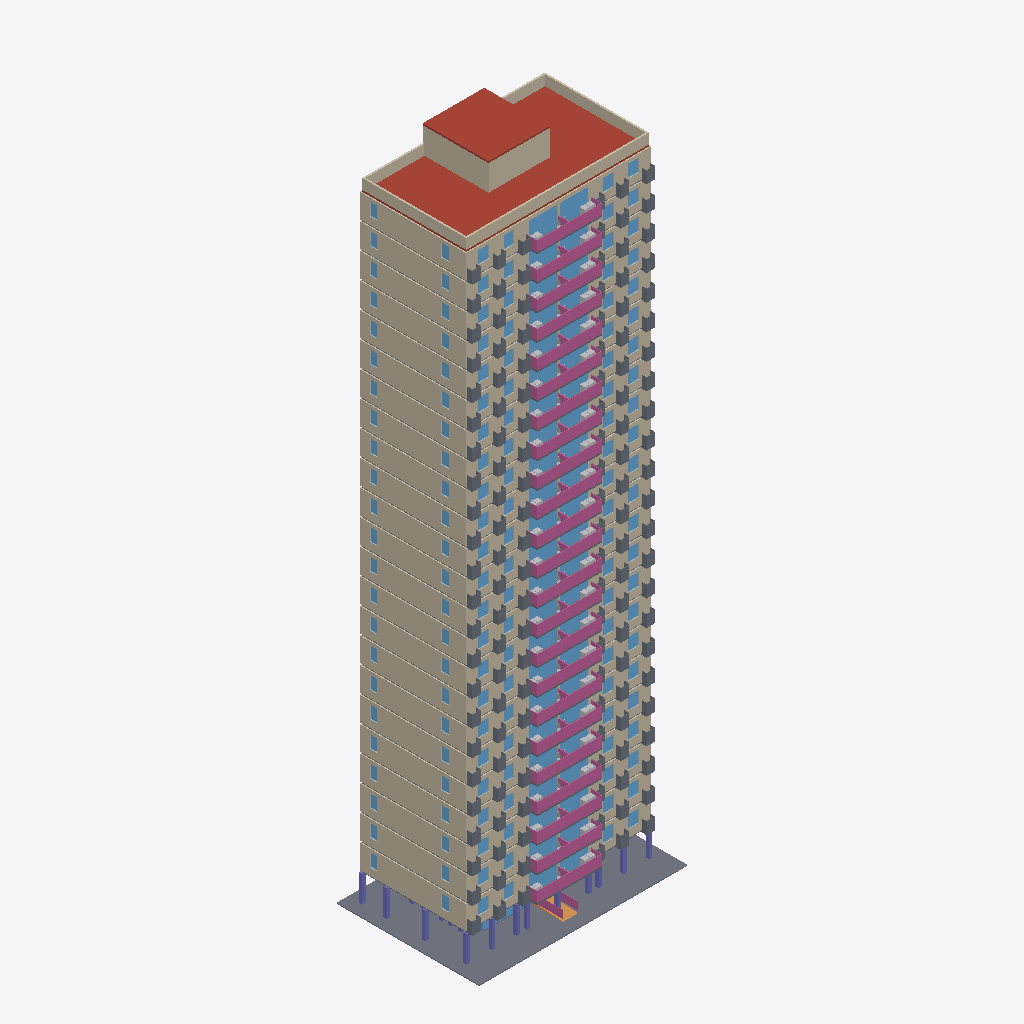
Isometric view of an IFC building model (IFC-SPF (STEP), schema IFC4, length unit metre), seen from the south-west, elements coloured by IFC class (only those large enough to see are counted): 47 slabs (grey), 25 walls (beige), 25 windows (light blue), 24 railings (pink), 23 other elements (light grey), 1 roof (red-brown), 1 column (violet), 1 ramp (orange).
Extent 24.4 m × 16.7 m × 75.6 m (x, y, z). Storeys (25): Storey 1 at 0.30 m; Storey 2 at 3.30 m; Storey 3 at 6.30 m; Storey 4 at 9.30 m; Storey 5 at 12.30 m; Storey 6 at 15.30 m; Storey 7 at 18.30 m; Storey 8 at 21.30 m; Storey 9 at 24.30 m; Storey 10 at 27.30 m; Storey 11 at 30.30 m; Storey 12 at 33.30 m; Storey 13 at 36.30 m; Storey 14 at 39.30 m; Storey 15 at 42.30 m; Storey 16 at 45.30 m. Elements (319): 73 IfcDoor, 73 IfcWall, 49 IfcSlab, 48 IfcWindow, 24 IfcFurnishingElement, 24 IfcRailing, 24 IfcStair, 1 IfcColumn, 1 IfcRamp, 1 IfcRoof, 1 IfcTransportElement.

HEADER;
FILE_DESCRIPTION(('ViewDefinition [CoordinationView]'),'2;1');
FILE_NAME('hr24-140.ifc','2026-11-06T07:35:33',('',''),(''),'IfcOpenShell 0.9.0post1','IfcOpenShell 0.9.0post1','');
FILE_SCHEMA(('IFC4'));
ENDSEC;
DATA;
#23=IFCPROJECT('0dLlVY$uP8WeE9C$6p8NWR',#5,'hr24_140',$,$,$,$,(#21),#19);
#24=IFCSITE('1ZvN4gXo9B6AX7RN1HNTmB',#5,'Site','',$,$,$,'Site',.ELEMENT.,(0,0,0),(0,0,0),0.0,$,$);
#25=IFCBUILDING('3U83BZ3JD3Mxte5T1gSQzs',#5,'hr24-140','',$,$,$,'hr24-140',.ELEMENT.,$,$,$);
#26=IFCBUILDINGSTOREY('31Ma6OlwX5V8AdNI80q2x9',#5,'Storey 1','',$,$,$,'Storey 1',.ELEMENT.,0.3);
#30=IFCBUILDINGSTOREY('0Czfz7_N1BLgzXpHf767DW',#5,'Storey 2','',$,$,$,'Storey 2',.ELEMENT.,3.3000000000000003);
#34=IFCBUILDINGSTOREY('2SnwMl_pfBlAmgtuxRpVED',#5,'Storey 3','',$,$,$,'Storey 3',.ELEMENT.,6.3);
#38=IFCBUILDINGSTOREY('3V8BFD3$XB$hLQHdJkjc4z',#5,'Storey 4','',$,$,$,'Storey 4',.ELEMENT.,9.3);
#42=IFCBUILDINGSTOREY('1GJ_929wD9_g5mAymvb$H8',#5,'Storey 5','',$,$,$,'Storey 5',.ELEMENT.,12.3);
#46=IFCBUILDINGSTOREY('0BM3k$yLLDCuRqeotohkH_',#5,'Storey 6','',$,$,$,'Storey 6',.ELEMENT.,15.3);
#50=IFCBUILDINGSTOREY('2eSmq$5Mf5sRJLY_4DcysA',#5,'Storey 7','',$,$,$,'Storey 7',.ELEMENT.,18.3);
#54=IFCBUILDINGSTOREY('3AUQd2V2n5igkkE7jIFFzp',#5,'Storey 8','',$,$,$,'Storey 8',.ELEMENT.,21.3);
#58=IFCBUILDINGSTOREY('0r53mcopvFmgfXQHlcN13v',#5,'Storey 9','',$,$,$,'Storey 9',.ELEMENT.,24.3);
#62=IFCBUILDINGSTOREY('0JLrbYDYXEowBJ_g6WWUax',#5,'Storey 10','',$,$,$,'Storey 10',.ELEMENT.,27.3);
#66=IFCBUILDINGSTOREY('08Zsm0ZZTDkeWL1WI8QSWZ',#5,'Storey 11','',$,$,$,'Storey 11',.ELEMENT.,30.3);
#70=IFCBUILDINGSTOREY('26ybE0XRrAP9ejEQNtworM',#5,'Storey 12','',$,$,$,'Storey 12',.ELEMENT.,33.3);
#74=IFCBUILDINGSTOREY('15oPz_o8PAMvatEF_SvP9t',#5,'Storey 13','',$,$,$,'Storey 13',.ELEMENT.,36.300000000000004);
#78=IFCBUILDINGSTOREY('1HspHGW411fh32z5GjXhBe',#5,'Storey 14','',$,$,$,'Storey 14',.ELEMENT.,39.300000000000004);
#82=IFCBUILDINGSTOREY('33gYPreTz77vUFJl4LGjeo',#5,'Storey 15','',$,$,$,'Storey 15',.ELEMENT.,42.300000000000004);
#86=IFCBUILDINGSTOREY('3Os7SugRfFi9pnPLq8KaUt',#5,'Storey 16','',$,$,$,'Storey 16',.ELEMENT.,45.300000000000004);
#90=IFCBUILDINGSTOREY('1secVzh9H2l9qaAutU0Pi1',#5,'Storey 17','',$,$,$,'Storey 17',.ELEMENT.,48.300000000000004);
#94=IFCBUILDINGSTOREY('3vCja_0cL6zB4d6SViSkvw',#5,'Storey 18','',$,$,$,'Storey 18',.ELEMENT.,51.300000000000004);
#98=IFCBUILDINGSTOREY('3w9lcLnLf1xwSqw09DOJ6G',#5,'Storey 19','',$,$,$,'Storey 19',.ELEMENT.,54.300000000000004);
#102=IFCBUILDINGSTOREY('3agnra5ZP4Q8Td7W7$RUJD',#5,'Storey 20','',$,$,$,'Storey 20',.ELEMENT.,57.300000000000004);
#106=IFCBUILDINGSTOREY('1IsWQDHJr0RBKYn4iKbZ$q',#5,'Storey 21','',$,$,$,'Storey 21',.ELEMENT.,60.300000000000004);
#110=IFCBUILDINGSTOREY('0JT6Bjnk1BkPxICpbAxM5i',#5,'Storey 22','',$,$,$,'Storey 22',.ELEMENT.,63.300000000000004);
#114=IFCBUILDINGSTOREY('0fJeTWbvXCv9$T3iE6anX6',#5,'Storey 23','',$,$,$,'Storey 23',.ELEMENT.,66.3);
#118=IFCBUILDINGSTOREY('3OoIX$ljj4_vkw1UPBKx_A',#5,'Storey 24','',$,$,$,'Storey 24',.ELEMENT.,69.3);
#122=IFCBUILDINGSTOREY('1NKWyc8mT6W8818BfI4O$Q',#5,'Roof','',$,$,$,'Roof',.ELEMENT.,72.3);
#311992=IFCROOF('1iqEAVrEjEOP6957bgd1Mq',#5,'roof 25','',$,#154,#311991,$,.FLAT_ROOF.);
#157=IFCSLAB('3OnI$4s9z3egatBgE6DyG2',#5,'paving 1','',$,#154,#156,$,.FLOOR.);
#312152=IFCWALL('1tXhbPsw14zfJkh_BjLAG8',#5,'parapet 25','',$,#154,#312151,$,.MOVABLE.);
#300197=IFCWALL('30ft$wXprADQyI5BGejeXQ',#5,'ext_wall 24','',$,#154,#300196,$,.MOVABLE.);
#19406=IFCWALL('0wPL9MVRzEIBB_EMo_b0oO',#5,'ext_wall 3','',$,#154,#19405,$,.MOVABLE.);
#179858=IFCWALL('324ZH1sE52MRli42ANrIym',#5,'ext_wall 15','',$,#154,#179857,$,.MOVABLE.);
#233342=IFCWALL('2HuwEbEnfBw8Vqjltz6Bcq',#5,'ext_wall 19','',$,#154,#233341,$,.MOVABLE.);
#6035=IFCWALL('1ZU6HwP8b1WRrT4bV48mHd',#5,'ext_wall 2','',$,#154,#6034,$,.MOVABLE.);
#72890=IFCWALL('1kTugTNsjCaBkwkxK367LZ',#5,'ext_wall 7','',$,#154,#72889,$,.MOVABLE.);
#139745=IFCWALL('20ZZXSJAX2lhvW8tFMs4$b',#5,'ext_wall 12','',$,#154,#139744,$,.MOVABLE.);
#166487=IFCWALL('1vaW$QQsLBmB2eV7fmM7_S',#5,'ext_wall 14','',$,#154,#166486,$,.MOVABLE.);
#273455=IFCWALL('3VFNpSXZX7ieXJ5ONQaKe4',#5,'ext_wall 22','',$,#154,#273454,$,.MOVABLE.);
#32777=IFCWALL('3PLsxCYh9EyuMAYbcyMpYd',#5,'ext_wall 4','',$,#154,#32776,$,.MOVABLE.);
#46148=IFCWALL('1SJkjxwl95oeguTxhxmhWL',#5,'ext_wall 5','',$,#154,#46147,$,.MOVABLE.);
#206600=IFCWALL('2YO3efPjPBOPUT1Wrojhcu',#5,'ext_wall 17','',$,#154,#206599,$,.MOVABLE.);
#99632=IFCWALL('0ivvEoPRb7cvE1WD8XJFbu',#5,'ext_wall 9','',$,#154,#99631,$,.MOVABLE.);
#113003=IFCWALL('1Ur18U4aT0RBDE4txpwn6h',#5,'ext_wall 10','',$,#154,#113002,$,.MOVABLE.);
#153116=IFCWALL('3dOS9E1tv2nO4_$VvPYyms',#5,'ext_wall 13','',$,#154,#153115,$,.MOVABLE.);
#86261=IFCWALL('2AqoPJqOj7u9js0Mx3wz0O',#5,'ext_wall 8','',$,#154,#86260,$,.MOVABLE.);
#193229=IFCWALL('3NbhEF5Rj5euckle21x3_a',#5,'ext_wall 16','',$,#154,#193228,$,.MOVABLE.);
#219971=IFCWALL('3iQMw2N91E89$Z6yRXDcMm',#5,'ext_wall 18','',$,#154,#219970,$,.MOVABLE.);
#260084=IFCWALL('0L7qhqNojDOfyVTwHtozIE',#5,'ext_wall 21','',$,#154,#260083,$,.MOVABLE.);
#126374=IFCWALL('2rsFP8nJn51A_mpx12SASY',#5,'ext_wall 11','',$,#154,#126373,$,.MOVABLE.);
#59519=IFCWALL('1wsBH3Ylz40A02TFDA4M5g',#5,'ext_wall 6','',$,#154,#59518,$,.MOVABLE.);
#246713=IFCWALL('08F9nYhnT8XeQ$UqfYN0x9',#5,'ext_wall 20','',$,#154,#246712,$,.MOVABLE.);
#286826=IFCWALL('3Hk20Z$OT2FvFqAaB2tG$n',#5,'ext_wall 23','',$,#154,#286825,$,.MOVABLE.);
#312493=IFCWALL('1qRFQT$WD7eQYoio$0xUVE',#5,'tower 25','',$,#154,#312492,$,.MOVABLE.);
#2867=IFCCOLUMN('3om2lTuz13nPBX$dkap6Iu',#5,'column 1','',$,#154,#2866,$,.COLUMN.);
#302732=IFCWINDOW('38h_T4c$P9U9NyVnCNYiOp',#5,'window 24','',$,#154,#302731,$,2400.0,21430.0,.WINDOW.,.SINGLE_PANEL.,$);
#48683=IFCWINDOW('1VyTgWK5X7XP$oTjG61jTo',#5,'window 5','',$,#154,#48682,$,2400.0,21430.0,.WINDOW.,.SINGLE_PANEL.,$);
#128909=IFCWINDOW('1SG1djUvXCbus5vZMlNMal',#5,'window 11','',$,#154,#128908,$,2400.0,21430.0,.WINDOW.,.SINGLE_PANEL.,$);
#195764=IFCWINDOW('1CYgsCLrv8IgtxMpwKLSiM',#5,'window 16','',$,#154,#195763,$,2400.0,21430.0,.WINDOW.,.SINGLE_PANEL.,$);
#209135=IFCWINDOW('1VDKvX6RvDceiLGz$mtgHH',#5,'window 17','',$,#154,#209134,$,2400.0,21430.0,.WINDOW.,.SINGLE_PANEL.,$);
#289361=IFCWINDOW('3tWgwSAzDDZf_LgEG2E7AN',#5,'window 23','',$,#154,#289360,$,2400.0,21430.0,.WINDOW.,.SINGLE_PANEL.,$);
#35312=IFCWINDOW('17LXRyVyrE3BH18v4ujUtw',#5,'window 4','',$,#154,#35311,$,2400.0,21430.0,.WINDOW.,.SINGLE_PANEL.,$);
#62054=IFCWINDOW('0quq7WuXn6eQ42Gl5Uo$Mk',#5,'window 6','',$,#154,#62053,$,2400.0,21430.0,.WINDOW.,.SINGLE_PANEL.,$);
#222506=IFCWINDOW('1rszbCHUv32uazE4qbDUTy',#5,'window 18','',$,#154,#222505,$,2400.0,21430.0,.WINDOW.,.SINGLE_PANEL.,$);
#275990=IFCWINDOW('1uu502oS9FIR1YEAMo4g$Z',#5,'window 22','',$,#154,#275989,$,2400.0,21430.0,.WINDOW.,.SINGLE_PANEL.,$);
#115538=IFCWINDOW('2XXgGOJQ1FhOuzNUmwrnDa',#5,'window 10','',$,#154,#115537,$,2400.0,21430.0,.WINDOW.,.SINGLE_PANEL.,$);
#75425=IFCWINDOW('18C$VIsuP3We$fm7bM_e4Q',#5,'window 7','',$,#154,#75424,$,2400.0,21430.0,.WINDOW.,.SINGLE_PANEL.,$);
#235877=IFCWINDOW('0eh5NuDC18qRDmc$8zee0e',#5,'window 19','',$,#154,#235876,$,2400.0,21430.0,.WINDOW.,.SINGLE_PANEL.,$);
#8570=IFCWINDOW('2K$0iOrBX6OgXl_hN8fUXJ',#5,'window 2','',$,#154,#8569,$,2400.0,21430.0,.WINDOW.,.SINGLE_PANEL.,$);
#21941=IFCWINDOW('2KWb5Yg1f3ZeFDnAfWU3IS',#5,'window 3','',$,#154,#21940,$,2400.0,21430.0,.WINDOW.,.SINGLE_PANEL.,$);
#142280=IFCWINDOW('1ycDp2U4D5L8z8v1HnuaIY',#5,'window 12','',$,#154,#142279,$,2400.0,21430.0,.WINDOW.,.SINGLE_PANEL.,$);
#169022=IFCWINDOW('3SpbPBmyv5yhJe325M_KMX',#5,'window 14','',$,#154,#169021,$,2400.0,21430.0,.WINDOW.,.SINGLE_PANEL.,$);
#182393=IFCWINDOW('1owEE2iP97HOGLXmYVThau',#5,'window 15','',$,#154,#182392,$,2400.0,21430.0,.WINDOW.,.SINGLE_PANEL.,$);
#262619=IFCWINDOW('3wdNQMs0DC3vSvqLtOiJLM',#5,'window 21','',$,#154,#262618,$,2400.0,21430.0,.WINDOW.,.SINGLE_PANEL.,$);
#102167=IFCWINDOW('1tjCgudDjE$x277fi2FLdV',#5,'window 9','',$,#154,#102166,$,2400.0,21430.0,.WINDOW.,.SINGLE_PANEL.,$);
#155651=IFCWINDOW('1U6zhvnhfF$9XJaz_oVLwU',#5,'window 13','',$,#154,#155650,$,2400.0,21430.0,.WINDOW.,.SINGLE_PANEL.,$);
#249248=IFCWINDOW('3IJ904Zvj5Owj9XDHYaD8I',#5,'window 20','',$,#154,#249247,$,2400.0,21430.0,.WINDOW.,.SINGLE_PANEL.,$);
#88796=IFCWINDOW('3rxPFSkav9H9$7O0bhKvzd',#5,'window 8','',$,#154,#88795,$,2400.0,21430.0,.WINDOW.,.SINGLE_PANEL.,$);
#98833=IFCSLAB('0Gq6xFr1r0XRwApqmSAun_',#5,'ac_platform 9','',$,#154,#98832,$,.FLOOR.);
#259285=IFCSLAB('1cjnxTwG11YRRTnV_0uG$7',#5,'ac_platform 21','',$,#154,#259284,$,.FLOOR.);
#85462=IFCSLAB('3ywaGdDVj6p8HlvTPbWx2$',#5,'ac_platform 8','',$,#154,#85461,$,.FLOOR.);
#245914=IFCSLAB('2QPw6OKkHCfg2FP1eE0xVr',#5,'ac_platform 20','',$,#154,#245913,$,.FLOOR.);
#5236=IFCSLAB('1yJIRM2kH60wLADGQsODW6',#5,'ac_platform 2','',$,#154,#5235,$,.FLOOR.);
#165688=IFCSLAB('2hOm1g_VT48f3wZsTGbX_r',#5,'ac_platform 14','',$,#154,#165687,$,.FLOOR.);
#112204=IFCSLAB('2YMYOpHQHA5g3OYkXuvTbR',#5,'ac_platform 10','',$,#154,#112203,$,.FLOOR.);
#272656=IFCSLAB('0ZZ5iv4Zj9XOqaByiLyWyz',#5,'ac_platform 22','',$,#154,#272655,$,.FLOOR.);
#72091=IFCSLAB('348BywLEf8zfpebuz8Zyd7',#5,'ac_platform 7','',$,#154,#72090,$,.FLOOR.);
#232543=IFCSLAB('3q6vvb_sjCwgIRkVis1rC0',#5,'ac_platform 19','',$,#154,#232542,$,.FLOOR.);
#125575=IFCSLAB('39_9oRuMH0Yxi4jDmEWQ4A',#5,'ac_platform 11','',$,#154,#125574,$,.FLOOR.);
#152317=IFCSLAB('2LSs0gDVX0GAer1qR5Af9R',#5,'ac_platform 13','',$,#154,#152316,$,.FLOOR.);
#138946=IFCSLAB('0UJ4QkTcnBiect4oQLycec',#5,'ac_platform 12','',$,#154,#138945,$,.FLOOR.);
#286027=IFCSLAB('0Zjgse_djC1OtJFAZ_VKcr',#5,'ac_platform 23','',$,#154,#286026,$,.FLOOR.);
#299398=IFCSLAB('2ppBP1F5zFZAr6YB6M7ZFI',#5,'ac_platform 24','',$,#154,#299397,$,.FLOOR.);
#18607=IFCSLAB('3R1GY_upb82xVyXuMd_7t3',#5,'ac_platform 3','',$,#154,#18606,$,.FLOOR.);
#179059=IFCSLAB('1nTlrLYn59bRyfv0HJiwKo',#5,'ac_platform 15','',$,#154,#179058,$,.FLOOR.);
#31978=IFCSLAB('2qRKT1_R541Oisf6nrTxTt',#5,'ac_platform 4','',$,#154,#31977,$,.FLOOR.);
#45349=IFCSLAB('2jgTxE_Kj5Nf2RkCDMbA6s',#5,'ac_platform 5','',$,#154,#45348,$,.FLOOR.);
#58720=IFCSLAB('09BkVcyc56NOipa9LTAcAs',#5,'ac_platform 6','',$,#154,#58719,$,.FLOOR.);
#192430=IFCSLAB('1RG6_og0n7KOBVgsFtqQl5',#5,'ac_platform 16','',$,#154,#192429,$,.FLOOR.);
#205801=IFCSLAB('0hYyXXrV5DWgYT0NHKnNFW',#5,'ac_platform 17','',$,#154,#205800,$,.FLOOR.);
#219172=IFCSLAB('2G_D6L8gjElQUkppgUt_$l',#5,'ac_platform 18','',$,#154,#219171,$,.FLOOR.);
#22886=IFCRAILING('1xXicxkgT2TuK1Rb$GzzRr',#5,'railing 3','',$,#154,#22885,$,.HANDRAIL.);
#49628=IFCRAILING('1tl0h6IGbDOfKP0FIdEnRu',#5,'railing 5','',$,#154,#49627,$,.HANDRAIL.);
#116483=IFCRAILING('1qV27PvqT4X9zb_5aogAX0',#5,'railing 10','',$,#154,#116482,$,.HANDRAIL.);
#183338=IFCRAILING('1nDPaCxKz0Ax_qjhFWKBjH',#5,'railing 15','',$,#154,#183337,$,.HANDRAIL.);
#210080=IFCRAILING('0_oTFksff0jf16e1M$_CTP',#5,'railing 17','',$,#154,#210079,$,.HANDRAIL.);
#276935=IFCRAILING('1cBfHkxmL6welijudeIcdQ',#5,'railing 22','',$,#154,#276934,$,.HANDRAIL.);
#290306=IFCRAILING('2$8rcpJRr1JhyPqBVZTrWC',#5,'railing 23','',$,#154,#290305,$,.HANDRAIL.);
#9515=IFCRAILING('2YSSiqnST7mB88ccVRLPF7',#5,'railing 2','',$,#154,#9514,$,.HANDRAIL.);
#36257=IFCRAILING('2OVF8GrJfAuOClzzSVoysc',#5,'railing 4','',$,#154,#36256,$,.HANDRAIL.);
#62999=IFCRAILING('1eB4LUBLL1aQ3zYcHAPPYU',#5,'railing 6','',$,#154,#62998,$,.HANDRAIL.);
#76370=IFCRAILING('1CodhM$b5DIBOljMEC4W5R',#5,'railing 7','',$,#154,#76369,$,.HANDRAIL.);
#89741=IFCRAILING('0HDtmUtXjAue3QMdUQ174P',#5,'railing 8','',$,#154,#89740,$,.HANDRAIL.);
#129854=IFCRAILING('2rZ_VeQlTFXh1qGtz9PE6p',#5,'railing 11','',$,#154,#129853,$,.HANDRAIL.);
#156596=IFCRAILING('1BObnPzrv03u$JFSQ8CCsb',#5,'railing 13','',$,#154,#156595,$,.HANDRAIL.);
#169967=IFCRAILING('3lcS2_$99CaPZZe6$HAX0I',#5,'railing 14','',$,#154,#169966,$,.HANDRAIL.);
#196709=IFCRAILING('01gM3SU$f749ag0tCpt$e4',#5,'railing 16','',$,#154,#196708,$,.HANDRAIL.);
#223451=IFCRAILING('22SKiahwH1Puo$c93C25Fo',#5,'railing 18','',$,#154,#223450,$,.HANDRAIL.);
#236822=IFCRAILING('0K0A6PDBX3ae6QPa3S2jvC',#5,'railing 19','',$,#154,#236821,$,.HANDRAIL.);
#250193=IFCRAILING('1N_D$DmjrBg92dNoVYftG7',#5,'railing 20','',$,#154,#250192,$,.HANDRAIL.);
#103112=IFCRAILING('14HXEitvT8h8X24nD7j3yY',#5,'railing 9','',$,#154,#103111,$,.HANDRAIL.);
#143225=IFCRAILING('2dUJMcVab6TwlIaQIIt1$q',#5,'railing 12','',$,#154,#143224,$,.HANDRAIL.);
#263564=IFCRAILING('1rRRfi4RD8WPM3rmHElved',#5,'railing 21','',$,#154,#263563,$,.HANDRAIL.);
#303677=IFCRAILING('2h0CKgHz98peydkEpKF3pY',#5,'railing 24','',$,#154,#303676,$,.HANDRAIL.);
#2021=IFCRAILING('2azjhmDr141Q9cSbsRHSVs',#5,'railing 1','',$,#154,#2020,$,.HANDRAIL.);
#138131=IFCSLAB('0HqG1jLHz1fhycJ73P3AeY',#5,'slab 12','',$,#154,#138130,$,.FLOOR.);
#298583=IFCSLAB('2QR6Uz4bTFNQczQTv_GB7k',#5,'slab 24','',$,#154,#298582,$,.FLOOR.);
#4421=IFCSLAB('167$W5YPPBSxxMVK6J6PoY',#5,'slab 2','',$,#154,#4420,$,.FLOOR.);
#151502=IFCSLAB('12PDBoRcf1PQ6YNfkghOI6',#5,'slab 13','',$,#154,#151501,$,.FLOOR.);
#191615=IFCSLAB('3fb7CwXuD9DAJZD7lOLUsd',#5,'slab 16','',$,#154,#191614,$,.FLOOR.);
#17792=IFCSLAB('3usjJeFSf4MO8q7mXlZrS6',#5,'slab 3','',$,#154,#17791,$,.FLOOR.);
#44534=IFCSLAB('3bE$GIJPzB_9wxWZ4PZAxu',#5,'slab 5','',$,#154,#44533,$,.FLOOR.);
#57905=IFCSLAB('1q$uQ3tIr1XheYmv0U9jwP',#5,'slab 6','',$,#154,#57904,$,.FLOOR.);
#124760=IFCSLAB('0hR$lEQgf27f$sQMHOSghs',#5,'slab 11','',$,#154,#124759,$,.FLOOR.);
#164873=IFCSLAB('1OEWYinm5FGBlvR6vGsfHp',#5,'slab 14','',$,#154,#164872,$,.FLOOR.);
#218357=IFCSLAB('11Zx4022L5WQS7J6EHoCEz',#5,'slab 18','',$,#154,#218356,$,.FLOOR.);
#285212=IFCSLAB('3RwvNRUJb6egZFl4$ha1U8',#5,'slab 23','',$,#154,#285211,$,.FLOOR.);
#31163=IFCSLAB('1emIKgU1T4gwSUbI0sCe$b',#5,'slab 4','',$,#154,#31162,$,.FLOOR.);
#178244=IFCSLAB('0wwUvTGJn2EP3asXOMkxdu',#5,'slab 15','',$,#154,#178243,$,.FLOOR.);
#204986=IFCSLAB('3jZ4a4jRD1evby2Kd6mg3j',#5,'slab 17','',$,#154,#204985,$,.FLOOR.);
#1964=IFCRAMP('2AeYNJX0XDvRbxRSKcThCX',#5,'ramp 1','',$,#154,#1963,$,.STRAIGHT_RUN_RAMP.);
#111389=IFCSLAB('3D7Mv8IGT6HAPPwnLXvw39',#5,'slab 10','',$,#154,#111388,$,.FLOOR.);
#258470=IFCSLAB('35KgUVD1v0bQ1zgcGt9sGT',#5,'slab 21','',$,#154,#258469,$,.FLOOR.);
#71276=IFCSLAB('3F0hNU46TBuewCqNKlVQv1',#5,'slab 7','',$,#154,#71275,$,.FLOOR.);
#98018=IFCSLAB('0bW$XH86bCJA$vHVa8pFXM',#5,'slab 9','',$,#154,#98017,$,.FLOOR.);
#231728=IFCSLAB('2kWAciwP5FLf_VOQhvzmct',#5,'slab 19','',$,#154,#231727,$,.FLOOR.);
#271841=IFCSLAB('2YOA2rmLzBQAstW8w9FhR1',#5,'slab 22','',$,#154,#271840,$,.FLOOR.);
#84647=IFCSLAB('3N0aMn2UXCdO4Q8K4sM9RH',#5,'slab 8','',$,#154,#84646,$,.FLOOR.);
#245099=IFCSLAB('0ncdmRvLf20RKqDMwd$KmI',#5,'slab 20','',$,#154,#245098,$,.FLOOR.);
#70609=IFCFURNISHINGELEMENT('1$0AHQAh9DceZZEdR_zwGI',#5,'furniture 6','',$,#154,#70608,$);
#150835=IFCFURNISHINGELEMENT('3F$SAoOwzAE856ys5eHkwI',#5,'furniture 12','',$,#154,#150834,$);
#164206=IFCFURNISHINGELEMENT('3McZsXSlPDwfTN5Lp7jiOo',#5,'furniture 13','',$,#154,#164205,$);
#231061=IFCFURNISHINGELEMENT('3t3TPNS1T1Vu3tmOAB22LP',#5,'furniture 18','',$,#154,#231060,$);
#311287=IFCFURNISHINGELEMENT('3GFWZGHAX1X9SlXzkgy1YD',#5,'furniture 24','',$,#154,#311286,$);
#17125=IFCFURNISHINGELEMENT('33b8rMZyb45RvbsVfCmdX8',#5,'furniture 2','',$,#154,#17124,$);
#43867=IFCFURNISHINGELEMENT('0ZjeQ_24f4oxqNLo0hbZWO',#5,'furniture 4','',$,#154,#43866,$);
#83980=IFCFURNISHINGELEMENT('3$sXj2xwn2RPSAtDQec1_5',#5,'furniture 7','',$,#154,#83979,$);
#97351=IFCFURNISHINGELEMENT('3Fxg1HQYr2swpCoSBGWIel',#5,'furniture 8','',$,#154,#97350,$);
#110722=IFCFURNISHINGELEMENT('03GTvUoPP5RhxVsLaQGsqC',#5,'furniture 9','',$,#154,#110721,$);
#137464=IFCFURNISHINGELEMENT('0SXmrZoGj4cBO81NVQwMKt',#5,'furniture 11','',$,#154,#137463,$);
#177577=IFCFURNISHINGELEMENT('1EAceXpdv3ju6LZSo9FV68',#5,'furniture 14','',$,#154,#177576,$);
#204319=IFCFURNISHINGELEMENT('3iUQGOiufAnuFFkxNEw5XX',#5,'furniture 16','',$,#154,#204318,$);
#244432=IFCFURNISHINGELEMENT('0TwrBAQ7b9qgOn_JMyFy$X',#5,'furniture 19','',$,#154,#244431,$);
#257803=IFCFURNISHINGELEMENT('0x4slwQ3D76g8h0KtQif_k',#5,'furniture 20','',$,#154,#257802,$);
#271174=IFCFURNISHINGELEMENT('39anTKSkzAzhzw25FRIaJu',#5,'furniture 21','',$,#154,#271173,$);
#30496=IFCFURNISHINGELEMENT('3j7sA3u1X14fAnuKxj96au',#5,'furniture 3','',$,#154,#30495,$);
#190948=IFCFURNISHINGELEMENT('2Y1KngFnf31unHOYs42K4D',#5,'furniture 15','',$,#154,#190947,$);
#297916=IFCFURNISHINGELEMENT('19KGvzB8P7CAwqe$GBBF2L',#5,'furniture 23','',$,#154,#297915,$);
#57238=IFCFURNISHINGELEMENT('1OQdIhn5n9ahpInu9vu59q',#5,'furniture 5','',$,#154,#57237,$);
#217690=IFCFURNISHINGELEMENT('22NZlQd3P1qfzFabNPzktk',#5,'furniture 17','',$,#154,#217689,$);
#124093=IFCFURNISHINGELEMENT('2aghzXnxH9qf0K9T8GmcjY',#5,'furniture 10','',$,#154,#124092,$);
#284545=IFCFURNISHINGELEMENT('1_ZpA1k0T2fu7XikaxfNn_',#5,'furniture 22','',$,#154,#284544,$);
#1733=IFCWINDOW('2z5d7eaaTFPvnVuLqlM6FF',#5,'window 1','',$,#154,#1732,$,2500.0,13450.0,.WINDOW.,.SINGLE_PANEL.,$);
#1600=IFCWINDOW('1jw9S9W_L1U8dIxIhFaWaT',#5,'frame 1','',$,#154,#1599,$,300.0,13450.0,.WINDOW.,.SINGLE_PANEL.,$);
ENDSEC;
